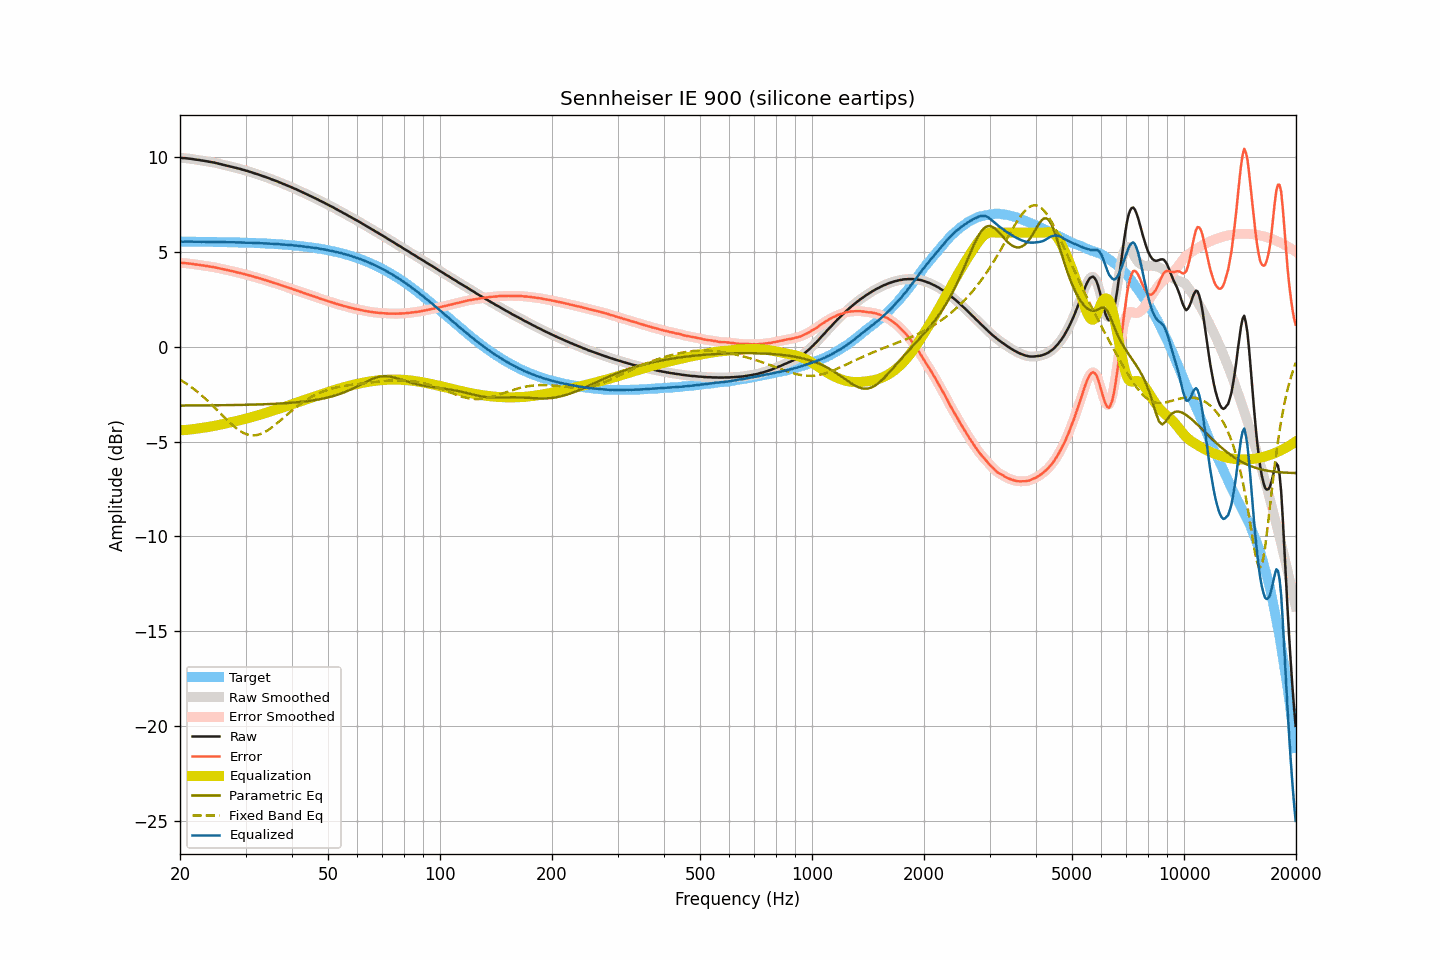

Data behind this chart, as committed beside it:
frequency, raw, smoothed, error, error_smoothed, equalization, parametric_eq, fixed_band_eq, equalized_raw, equalized_smoothed, target
20.00, 9.95, 9.95, 4.42, 4.42, -4.42, -3.10, -1.74, 5.53, 5.53, 5.53
20.20, 9.94, 9.94, 4.41, 4.41, -4.41, -3.10, -1.79, 5.53, 5.53, 5.53
20.40, 9.93, 9.93, 4.40, 4.40, -4.40, -3.10, -1.84, 5.52, 5.53, 5.53
20.61, 9.93, 9.92, 4.40, 4.40, -4.40, -3.10, -1.90, 5.53, 5.53, 5.53
20.81, 9.92, 9.92, 4.39, 4.39, -4.39, -3.10, -1.95, 5.53, 5.53, 5.53
21.02, 9.91, 9.91, 4.38, 4.38, -4.38, -3.10, -2.01, 5.53, 5.53, 5.53
21.23, 9.90, 9.90, 4.37, 4.37, -4.37, -3.10, -2.07, 5.53, 5.53, 5.53
21.44, 9.89, 9.89, 4.36, 4.36, -4.36, -3.10, -2.13, 5.53, 5.53, 5.53
21.66, 9.88, 9.87, 4.35, 4.35, -4.35, -3.10, -2.19, 5.53, 5.52, 5.53
21.87, 9.86, 9.86, 4.33, 4.34, -4.34, -3.10, -2.26, 5.52, 5.52, 5.52
22.09, 9.85, 9.85, 4.32, 4.33, -4.33, -3.10, -2.33, 5.52, 5.52, 5.52
22.31, 9.84, 9.84, 4.31, 4.31, -4.31, -3.10, -2.39, 5.52, 5.52, 5.52
22.54, 9.83, 9.82, 4.31, 4.30, -4.30, -3.10, -2.46, 5.53, 5.52, 5.52
22.76, 9.81, 9.81, 4.29, 4.29, -4.29, -3.10, -2.54, 5.52, 5.52, 5.52
22.99, 9.80, 9.80, 4.28, 4.28, -4.28, -3.10, -2.61, 5.52, 5.52, 5.52
23.22, 9.79, 9.78, 4.27, 4.27, -4.27, -3.10, -2.68, 5.52, 5.52, 5.52
23.45, 9.77, 9.77, 4.25, 4.25, -4.25, -3.10, -2.76, 5.51, 5.52, 5.52
23.69, 9.76, 9.76, 4.24, 4.24, -4.24, -3.09, -2.84, 5.52, 5.52, 5.52
23.92, 9.74, 9.74, 4.22, 4.22, -4.23, -3.09, -2.92, 5.51, 5.51, 5.52
24.16, 9.73, 9.73, 4.21, 4.21, -4.21, -3.09, -3.00, 5.52, 5.51, 5.51
24.40, 9.71, 9.71, 4.19, 4.20, -4.20, -3.09, -3.08, 5.51, 5.51, 5.51
24.65, 9.70, 9.70, 4.19, 4.18, -4.18, -3.09, -3.17, 5.52, 5.51, 5.51
24.89, 9.68, 9.68, 4.17, 4.17, -4.16, -3.09, -3.25, 5.51, 5.51, 5.51
25.14, 9.66, 9.66, 4.15, 4.15, -4.15, -3.09, -3.34, 5.51, 5.51, 5.51
25.39, 9.64, 9.64, 4.13, 4.13, -4.13, -3.09, -3.42, 5.51, 5.51, 5.51
25.65, 9.62, 9.62, 4.11, 4.11, -4.11, -3.09, -3.51, 5.51, 5.51, 5.51
25.91, 9.60, 9.60, 4.09, 4.09, -4.09, -3.09, -3.59, 5.50, 5.50, 5.50
26.16, 9.58, 9.58, 4.07, 4.07, -4.08, -3.09, -3.68, 5.50, 5.50, 5.50
26.43, 9.56, 9.56, 4.06, 4.06, -4.06, -3.08, -3.76, 5.50, 5.50, 5.50
26.69, 9.54, 9.54, 4.04, 4.04, -4.04, -3.08, -3.85, 5.50, 5.50, 5.50
26.96, 9.52, 9.52, 4.02, 4.02, -4.02, -3.08, -3.93, 5.50, 5.50, 5.50
27.23, 9.50, 9.50, 4.00, 4.00, -4.00, -3.08, -4.01, 5.50, 5.50, 5.50
27.50, 9.48, 9.48, 3.98, 3.98, -3.98, -3.08, -4.09, 5.50, 5.50, 5.49
27.77, 9.46, 9.46, 3.96, 3.96, -3.96, -3.08, -4.16, 5.49, 5.49, 5.49
28.05, 9.44, 9.43, 3.95, 3.94, -3.94, -3.08, -4.23, 5.49, 5.49, 5.49
28.33, 9.41, 9.41, 3.92, 3.92, -3.92, -3.08, -4.30, 5.48, 5.49, 5.49
28.62, 9.39, 9.39, 3.90, 3.90, -3.90, -3.07, -4.36, 5.48, 5.49, 5.49
28.90, 9.37, 9.37, 3.88, 3.88, -3.88, -3.07, -4.42, 5.48, 5.48, 5.48
29.19, 9.35, 9.35, 3.87, 3.86, -3.86, -3.07, -4.48, 5.49, 5.48, 5.48
29.48, 9.32, 9.32, 3.84, 3.84, -3.84, -3.07, -4.52, 5.48, 5.48, 5.48
29.78, 9.30, 9.30, 3.82, 3.82, -3.82, -3.07, -4.57, 5.48, 5.48, 5.48
30.08, 9.27, 9.27, 3.79, 3.80, -3.80, -3.07, -4.60, 5.47, 5.47, 5.47
30.38, 9.25, 9.25, 3.78, 3.77, -3.77, -3.06, -4.63, 5.47, 5.47, 5.47
30.68, 9.22, 9.22, 3.75, 3.75, -3.75, -3.06, -4.65, 5.47, 5.47, 5.47
30.99, 9.20, 9.20, 3.73, 3.73, -3.73, -3.06, -4.67, 5.47, 5.47, 5.47
31.30, 9.17, 9.17, 3.71, 3.70, -3.70, -3.06, -4.67, 5.46, 5.46, 5.46
31.61, 9.14, 9.14, 3.68, 3.68, -3.68, -3.05, -4.68, 5.46, 5.46, 5.46
31.93, 9.11, 9.11, 3.65, 3.65, -3.66, -3.05, -4.67, 5.45, 5.45, 5.46
32.24, 9.09, 9.08, 3.63, 3.63, -3.63, -3.05, -4.66, 5.46, 5.45, 5.45
32.57, 9.06, 9.06, 3.61, 3.61, -3.61, -3.05, -4.63, 5.45, 5.45, 5.45
32.89, 9.03, 9.03, 3.58, 3.58, -3.58, -3.04, -4.61, 5.45, 5.45, 5.45
33.22, 9.00, 9.00, 3.56, 3.56, -3.56, -3.04, -4.57, 5.44, 5.44, 5.44
33.55, 8.97, 8.97, 3.53, 3.53, -3.53, -3.04, -4.53, 5.44, 5.44, 5.44
33.89, 8.94, 8.94, 3.50, 3.50, -3.50, -3.04, -4.49, 5.43, 5.43, 5.43
34.23, 8.91, 8.91, 3.48, 3.48, -3.48, -3.03, -4.44, 5.43, 5.43, 5.43
34.57, 8.88, 8.88, 3.45, 3.45, -3.45, -3.03, -4.38, 5.43, 5.43, 5.43
34.92, 8.85, 8.84, 3.43, 3.42, -3.42, -3.02, -4.33, 5.42, 5.42, 5.42
35.27, 8.81, 8.81, 3.39, 3.40, -3.40, -3.02, -4.26, 5.41, 5.41, 5.42
35.62, 8.78, 8.78, 3.37, 3.37, -3.37, -3.02, -4.20, 5.41, 5.41, 5.41
35.97, 8.75, 8.75, 3.34, 3.34, -3.34, -3.01, -4.13, 5.40, 5.40, 5.41
... 635 more rows
